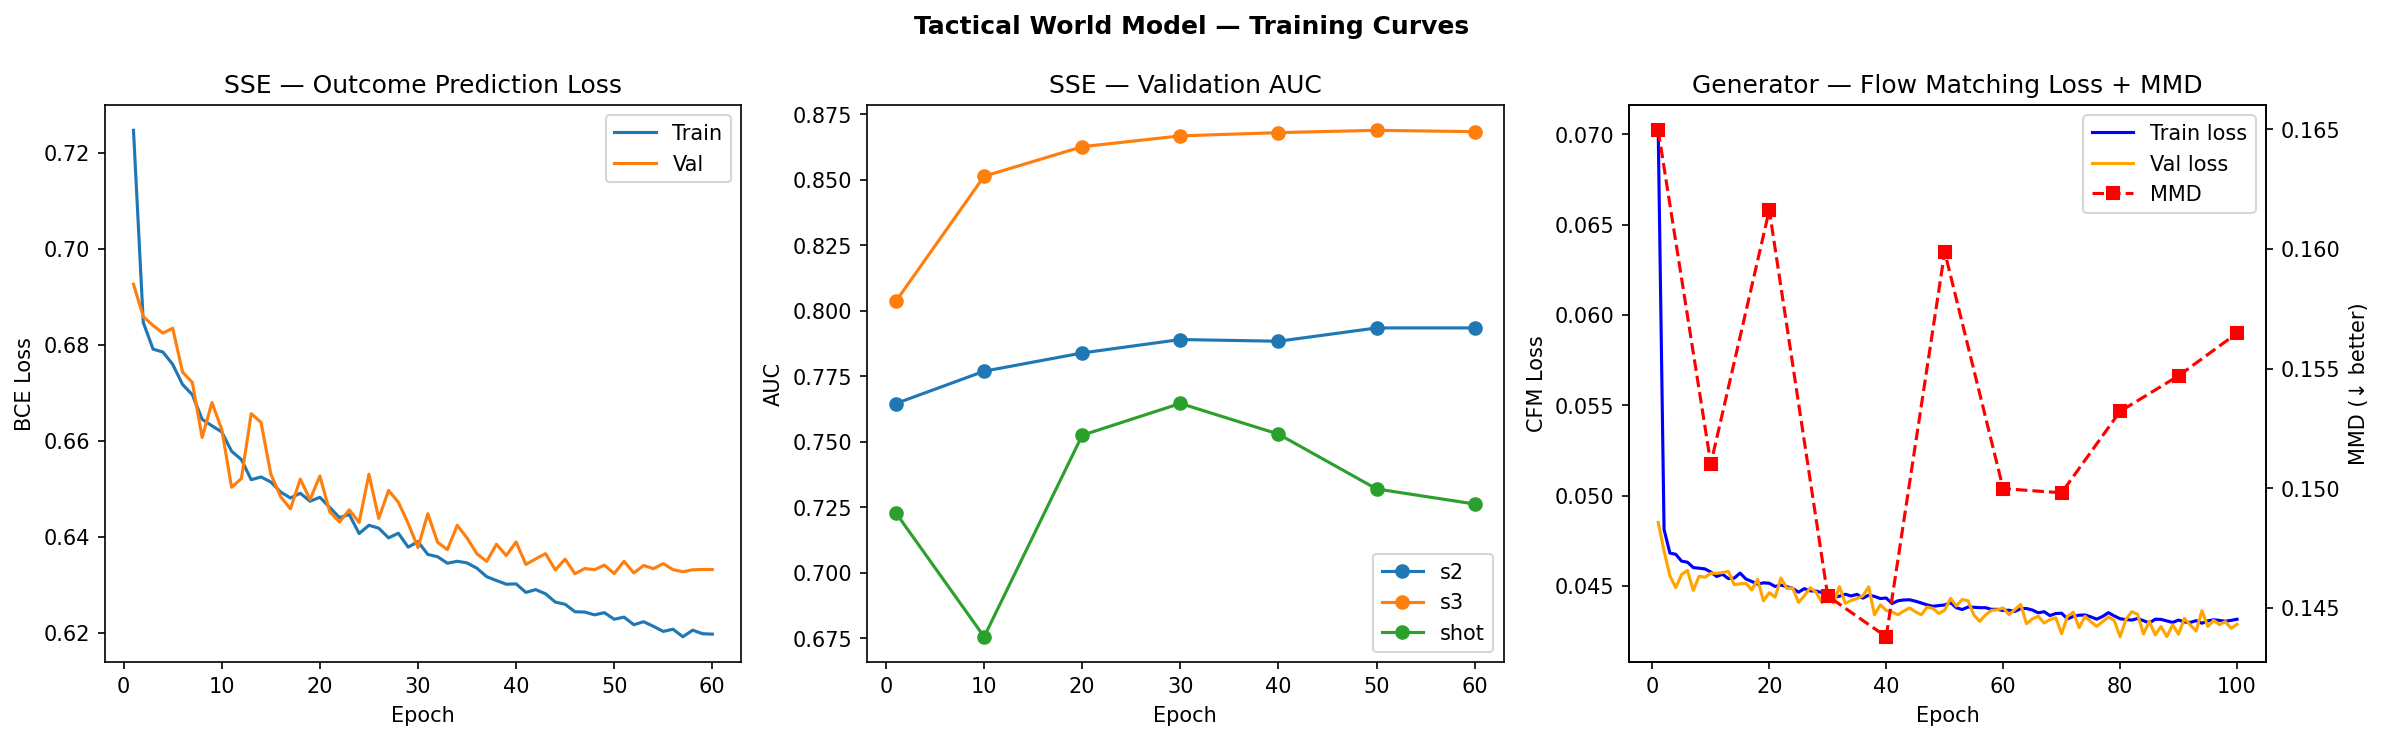

The table this chart was drawn from, first rows:
phase, epoch, train_loss, val_loss, reached_s2, reached_s3, reached_shot, mmd
sse, 1, 0.7247, 0.6926, 0.7645, 0.8035, 0.7228, 
sse, 2, 0.6846, 0.6859, , , , 
sse, 3, 0.6791, 0.684, , , , 
sse, 4, 0.6785, 0.6824, , , , 
sse, 5, 0.6759, 0.6834, , , , 
sse, 6, 0.6717, 0.6743, , , , 
sse, 7, 0.6696, 0.6721, , , , 
sse, 8, 0.6645, 0.6607, , , , 
sse, 9, 0.6631, 0.6679, , , , 
sse, 10, 0.6618, 0.6623, 0.7768, 0.8513, 0.6755, 
sse, 11, 0.6578, 0.6503, , , , 
sse, 12, 0.6561, 0.6521, , , , 
sse, 13, 0.6519, 0.6656, , , , 
sse, 14, 0.6524, 0.6638, , , , 
sse, 15, 0.6514, 0.6531, , , , 
sse, 16, 0.6493, 0.6483, , , , 
sse, 17, 0.6481, 0.6458, , , , 
sse, 18, 0.649, 0.652, , , , 
sse, 19, 0.6474, 0.6477, , , , 
sse, 20, 0.6482, 0.6526, 0.7838, 0.8625, 0.7524, 
sse, 21, 0.6461, 0.6452, , , , 
sse, 22, 0.644, 0.6431, , , , 
sse, 23, 0.6446, 0.6456, , , , 
sse, 24, 0.6406, 0.6429, , , , 
sse, 25, 0.6424, 0.653, , , , 
sse, 26, 0.6418, 0.6438, , , , 
sse, 27, 0.6397, 0.6496, , , , 
sse, 28, 0.6407, 0.6472, , , , 
sse, 29, 0.6378, 0.6427, , , , 
sse, 30, 0.639, 0.6377, 0.7889, 0.8667, 0.7645, 
sse, 31, 0.6363, 0.6448, , , , 
sse, 32, 0.6358, 0.6388, , , , 
sse, 33, 0.6345, 0.6373, , , , 
sse, 34, 0.6349, 0.6424, , , , 
sse, 35, 0.6345, 0.6397, , , , 
sse, 36, 0.6334, 0.6364, , , , 
sse, 37, 0.6316, 0.6348, , , , 
sse, 38, 0.6309, 0.6384, , , , 
sse, 39, 0.6301, 0.6361, , , , 
sse, 40, 0.6301, 0.6389, 0.7883, 0.8679, 0.7528, 
sse, 41, 0.6284, 0.6342, , , , 
sse, 42, 0.629, 0.6354, , , , 
sse, 43, 0.6281, 0.6365, , , , 
sse, 44, 0.6264, 0.6331, , , , 
sse, 45, 0.6259, 0.6353, , , , 
sse, 46, 0.6243, 0.6323, , , , 
sse, 47, 0.6243, 0.6333, , , , 
sse, 48, 0.6237, 0.6331, , , , 
sse, 49, 0.6241, 0.6341, , , , 
sse, 50, 0.6228, 0.6323, 0.7934, 0.8688, 0.7319, 
sse, 51, 0.6232, 0.6349, , , , 
sse, 52, 0.6216, 0.6324, , , , 
sse, 53, 0.6223, 0.634, , , , 
sse, 54, 0.6213, 0.6333, , , , 
sse, 55, 0.6202, 0.6344, , , , 
sse, 56, 0.6207, 0.6331, , , , 
sse, 57, 0.6191, 0.6327, , , , 
sse, 58, 0.6205, 0.6331, , , , 
sse, 59, 0.6198, 0.6332, , , , 
sse, 60, 0.6197, 0.6331, 0.7934, 0.8683, 0.7262, 
... 100 more rows
